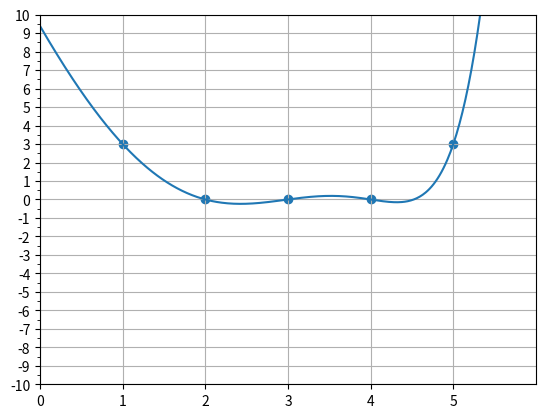

Python code for this plot:
import numpy as np
import matplotlib.pyplot as plt

# -----POLYNOMIAL FIT----
x = np.arange(1, 6)  # x coordinates
y = np.array([3, 0, 0, 0, 3])  # y coordinates

fig = plt.figure()
ax = fig.add_subplot(1, 1, 1)

# y = np.array(tuple(map(lambda x: x / 40, y)))

p = np.poly1d(np.polyfit(x, y, deg=9))

xx = np.linspace(0, 6, 500)

ax.set_xlim(0, 6)
# plt.ylim(-0.25, 0.25)
ax.set_ylim(-10, 10)
ax.grid(True)

ax.set_xticks(np.arange(0, 6))
ax.set_yticks(np.arange(-10, 11, 1))
ax.set_yticks(np.arange(-10, 10.5, 0.5), minor=True)

plt.scatter(x, y)
plt.plot(xx, p(xx))
plt.show()

'''
294.36%
194.80%

722.50 
829.00 
'''
